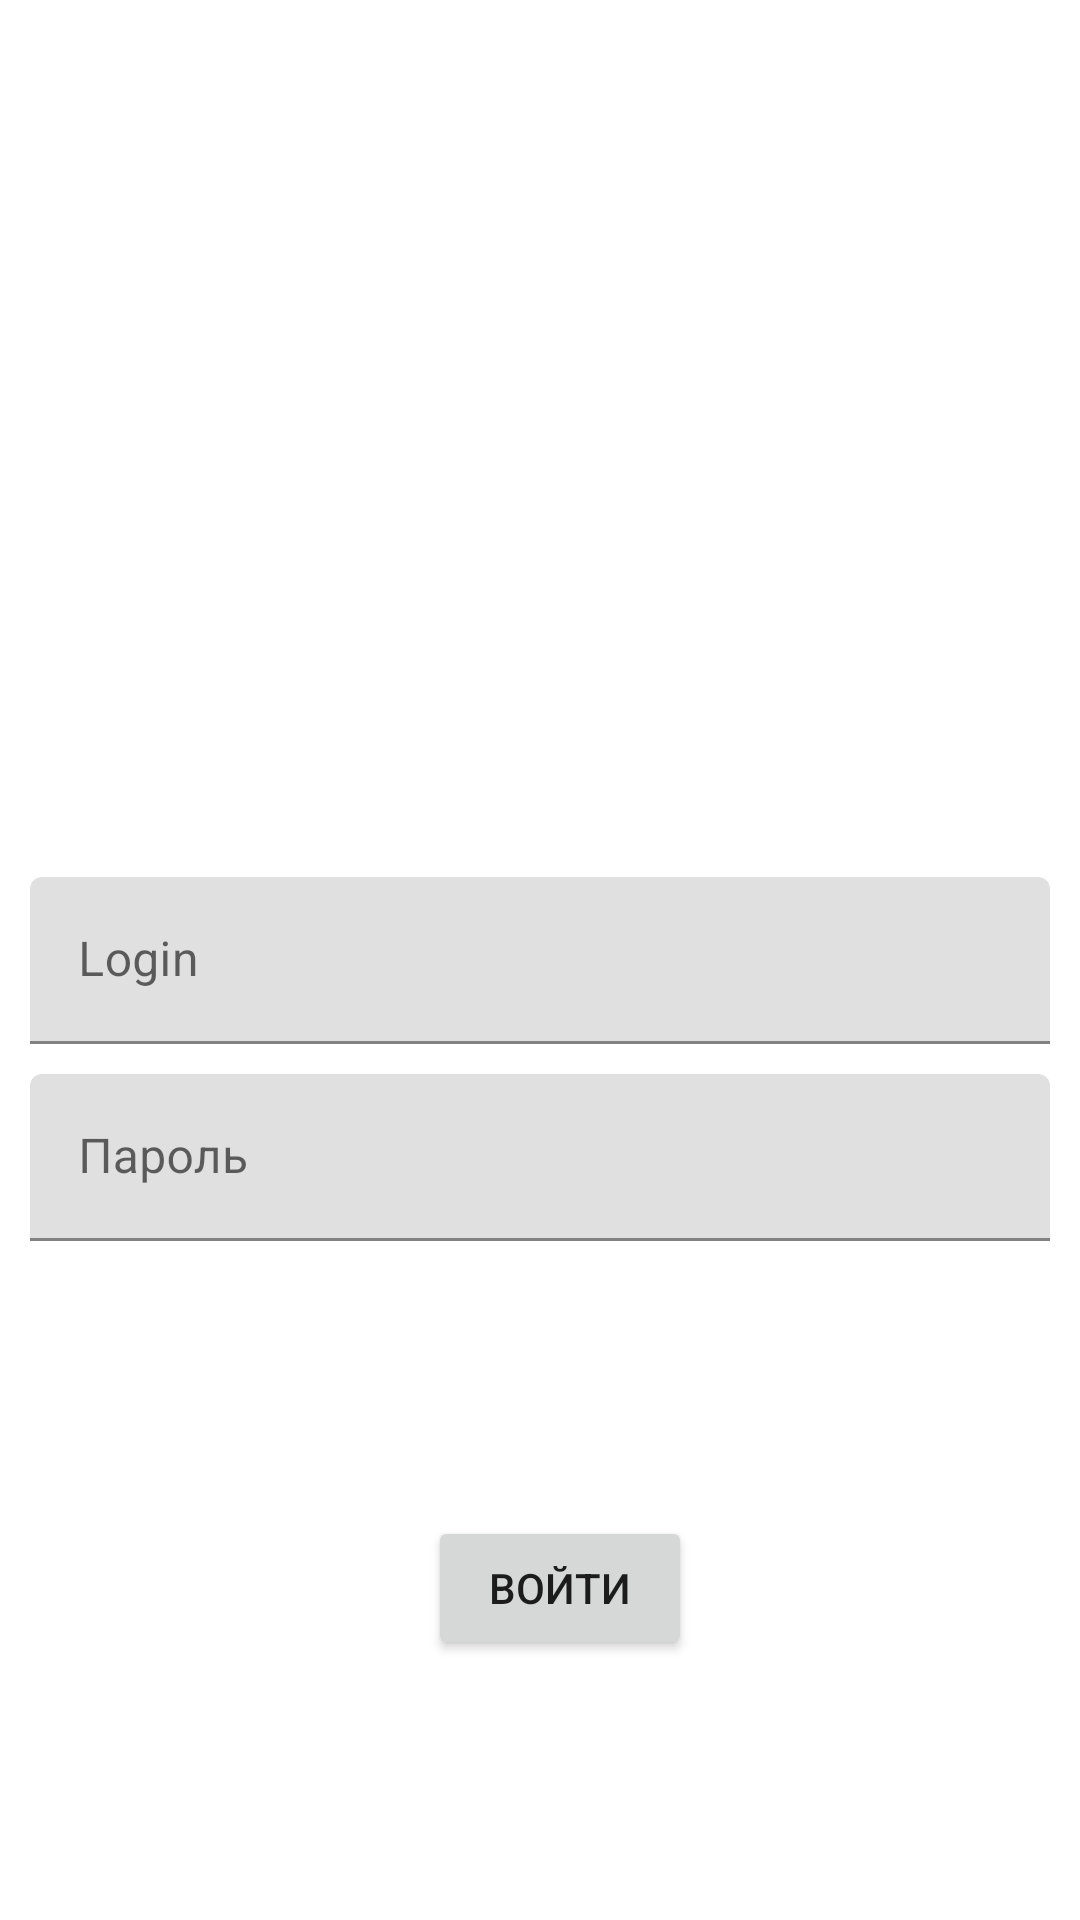

The Android layout XML behind this screen, and the referenced resources:
<!-- AndroidManifest.xml: application theme Theme.SmartServerMobile -->
<!-- res/layout/activity_auth.xml -->
<?xml version="1.0" encoding="utf-8"?>
<androidx.constraintlayout.widget.ConstraintLayout xmlns:android="http://schemas.android.com/apk/res/android"
    xmlns:app="http://schemas.android.com/apk/res-auto"
    xmlns:tools="http://schemas.android.com/tools"
    android:id="@+id/container"
    android:layout_width="match_parent"
    android:layout_height="match_parent"
    android:paddingStart="5dp"
    android:paddingEnd="5dp"
    tools:context=".presentation.auth.AuthActivity">

    <com.google.android.material.textfield.TextInputLayout
        android:id="@+id/til_email"
        android:layout_width="0dp"
        android:layout_height="wrap_content"
        app:layout_constraintBottom_toBottomOf="parent"
        app:layout_constraintEnd_toEndOf="parent"
        app:layout_constraintStart_toStartOf="parent"
        app:layout_constraintTop_toTopOf="parent"
        app:layout_constraintVertical_chainStyle="packed">

        <com.google.android.material.textfield.TextInputEditText
            android:id="@+id/et_email"
            android:layout_width="match_parent"
            android:layout_height="wrap_content"
            android:layout_margin="5dp"
            android:hint="@string/login"
            android:inputType="text" />
    </com.google.android.material.textfield.TextInputLayout>

    <com.google.android.material.textfield.TextInputLayout
        android:id="@+id/til_password"
        android:layout_width="0dp"
        android:layout_height="wrap_content"
        app:layout_constraintEnd_toEndOf="parent"
        app:layout_constraintStart_toStartOf="parent"
        app:layout_constraintTop_toBottomOf="@+id/til_email"
        app:layout_constraintVertical_chainStyle="packed">

        <com.google.android.material.textfield.TextInputEditText
            android:id="@+id/et_password"
            android:layout_width="match_parent"
            android:layout_height="wrap_content"
            android:layout_margin="5dp"
            android:hint="@string/password"
            android:inputType="textPassword" />
    </com.google.android.material.textfield.TextInputLayout>

    <Button
        android:id="@+id/login"
        android:layout_width="wrap_content"
        android:layout_height="wrap_content"
        android:layout_gravity="start"
        android:text="@string/sign_in"
        app:layout_constraintBottom_toBottomOf="parent"
        app:layout_constraintEnd_toEndOf="parent"
        app:layout_constraintHorizontal_bias="0.526"
        app:layout_constraintStart_toStartOf="parent"
        app:layout_constraintTop_toBottomOf="@+id/til_password" />


    <ProgressBar
        android:id="@+id/loading"
        android:layout_width="wrap_content"
        android:layout_height="wrap_content"
        android:layout_gravity="center"
        android:layout_marginTop="64dp"
        android:layout_marginBottom="64dp"
        android:visibility="gone"
        app:layout_constraintBottom_toBottomOf="parent"
        app:layout_constraintEnd_toEndOf="@+id/til_password"
        app:layout_constraintStart_toStartOf="@+id/til_password"
        app:layout_constraintTop_toTopOf="parent"
        app:layout_constraintVertical_bias="0.3" />

</androidx.constraintlayout.widget.ConstraintLayout>
<!-- resources referenced by this layout -->
<resources>
  <string name="login">Login</string>
  <string name="password">Пароль</string>
  <string name="sign_in">Войти</string>
  <style name="Theme.SmartServerMobile" parent="Theme.MaterialComponents.DayNight.DarkActionBar">
          
          <item name="colorPrimary">@color/purple_500</item>
          <item name="colorPrimaryVariant">@color/purple_700</item>
          <item name="colorOnPrimary">@color/white</item>
          
          <item name="colorSecondary">@color/teal_200</item>
          <item name="colorSecondaryVariant">@color/teal_700</item>
          <item name="colorOnSecondary">@color/black</item>
          
          <item name="android:statusBarColor">?attr/colorPrimaryVariant</item>
          
      </style>
  <color name="purple_500">#FF6200EE</color>
  <color name="purple_700">#FF3700B3</color>
  <color name="white">#FFFFFFFF</color>
  <color name="teal_200">#FF03DAC5</color>
  <color name="teal_700">#FF018786</color>
  <color name="black">#FF000000</color>
</resources>
